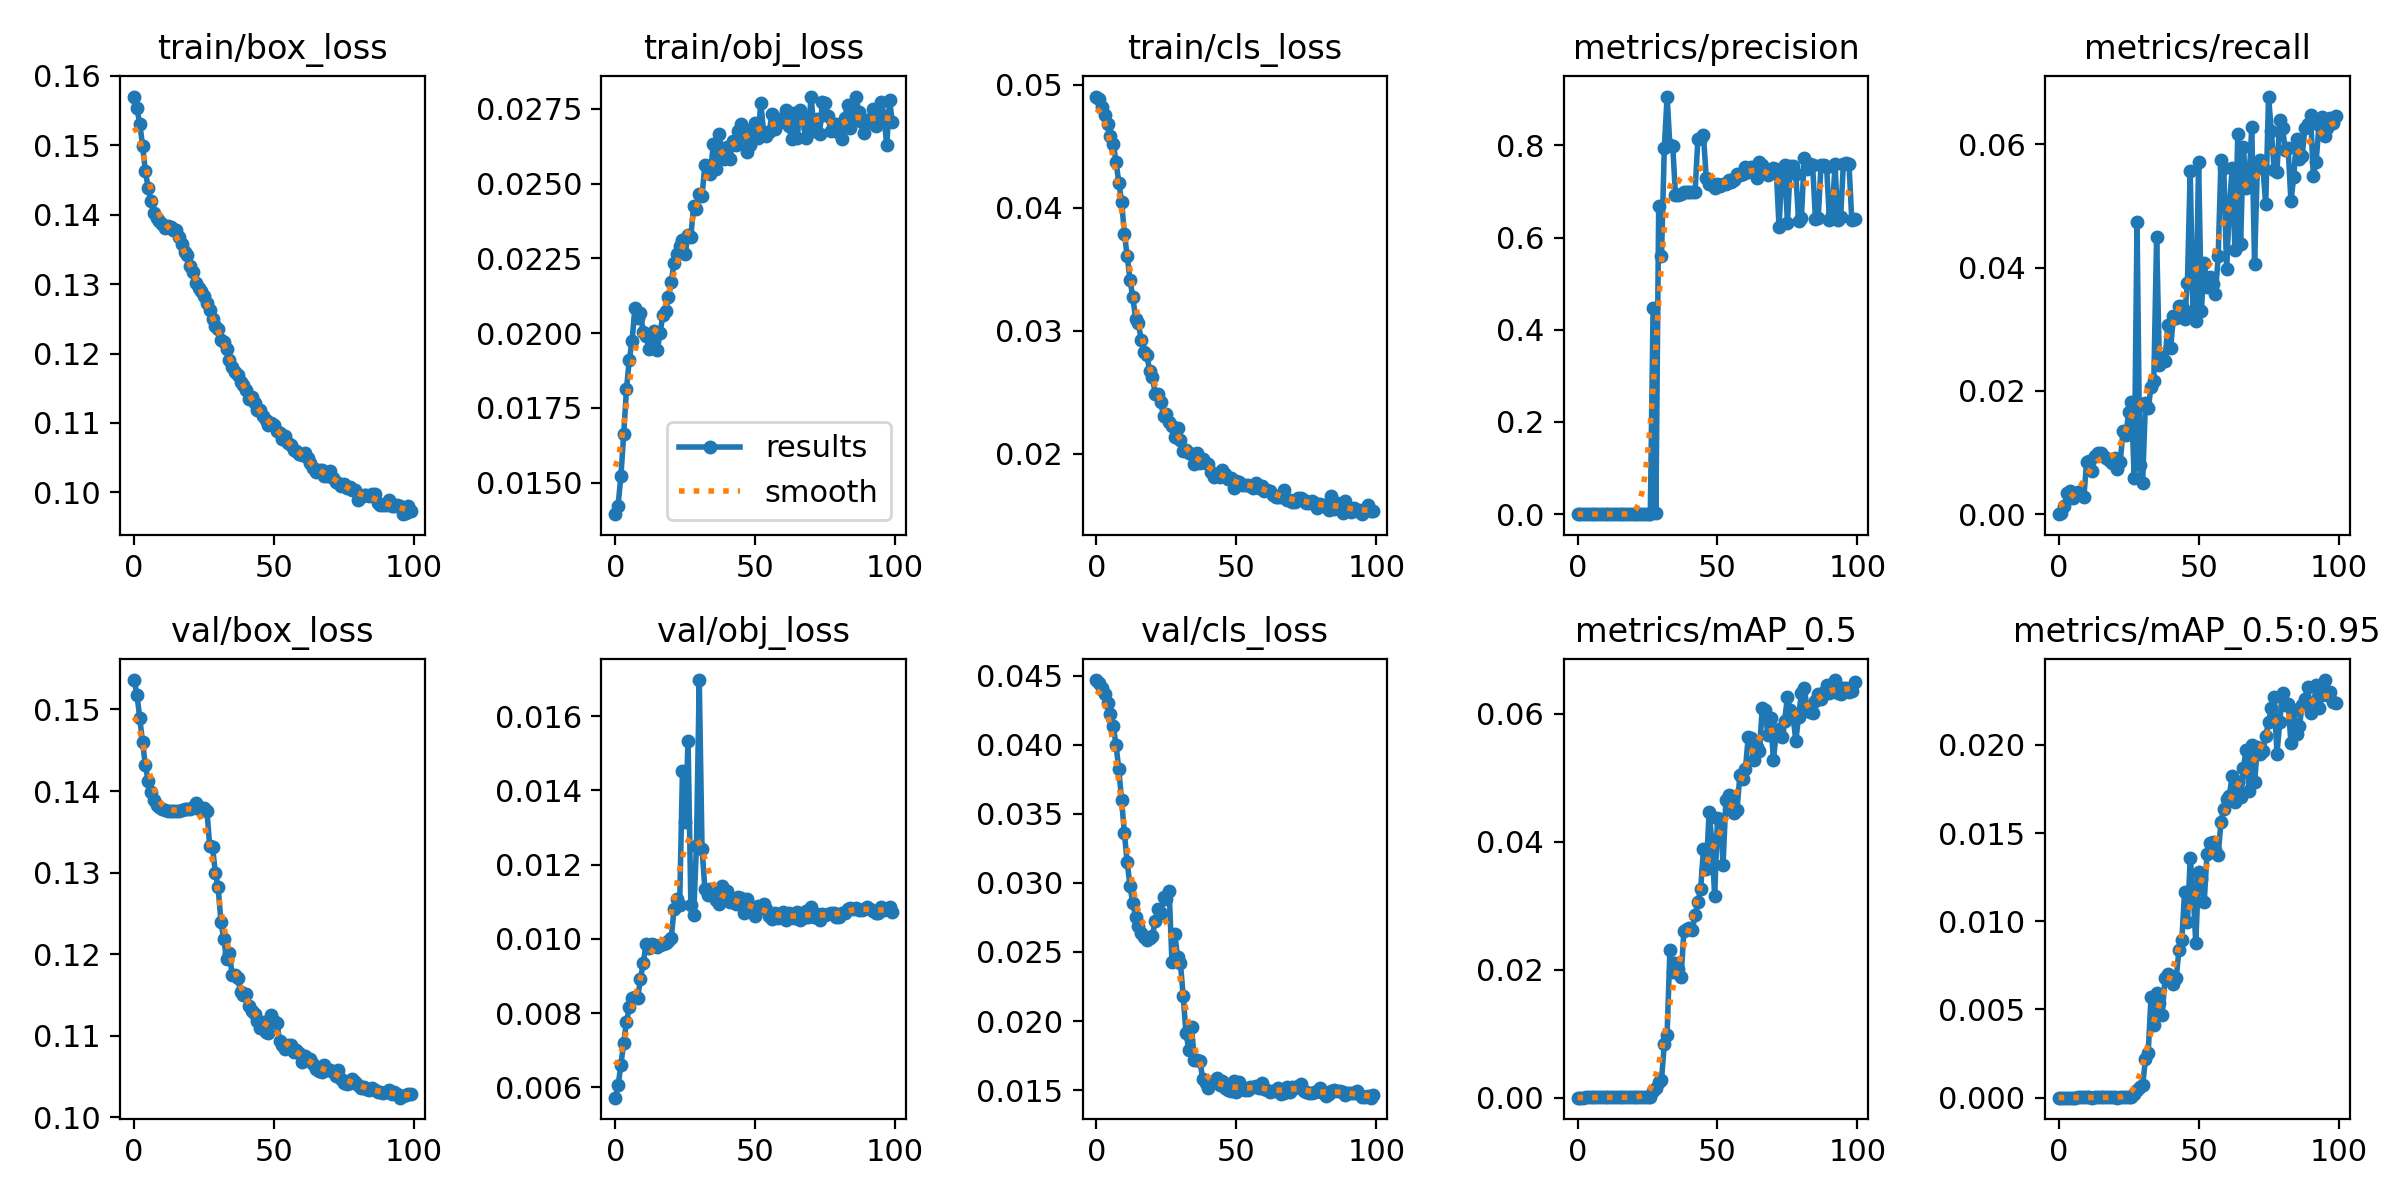

The data file committed next to this chart (first rows):
epoch, train/box_loss, train/obj_loss, train/cls_loss, metrics/precision, metrics/recall, metrics/mAP_0.5, metrics/mAP_0.5:0.95, val/box_loss, val/obj_loss, val/cls_loss, x/lr0, x/lr1, x/lr2
0, 0.157, 0.01395, 0.04906, 0, 0, 0, 0, 0.1536, 0.005719, 0.04469, 0.0973, 0.0003, 0.0003
1, 0.1553, 0.01424, 0.04887, 8.0938e-06, 0.0001626, 5.1721e-06, 3.6205e-06, 0.1518, 0.006048, 0.04451, 0.09369, 0.0006931, 0.0006931
2, 0.1531, 0.01522, 0.04822, 3.2375e-05, 0.001301, 1.6404e-05, 3.4934e-06, 0.1489, 0.006604, 0.04414, 0.09008, 0.001078, 0.001078
3, 0.1499, 0.01661, 0.04752, 5.8005e-05, 0.003495, 2.9969e-05, 7.4e-06, 0.146, 0.007201, 0.04365, 0.08646, 0.001455, 0.001455
4, 0.1463, 0.01813, 0.04679, 6.3401e-05, 0.00382, 3.2861e-05, 7.8017e-06, 0.1432, 0.007768, 0.04302, 0.08282, 0.001825, 0.001825
5, 0.1438, 0.01911, 0.04584, 6.475e-05, 0.002601, 3.3248e-05, 7.2212e-06, 0.1412, 0.008154, 0.04226, 0.07919, 0.002186, 0.002186
6, 0.1419, 0.01974, 0.04523, 8.0938e-05, 0.003251, 4.1673e-05, 9.7018e-06, 0.1399, 0.008411, 0.04137, 0.07554, 0.00254, 0.00254
7, 0.1403, 0.02085, 0.04377, 9.1055e-05, 0.003658, 4.7043e-05, 1.1882e-05, 0.1389, 0.00842, 0.04001, 0.07189, 0.002885, 0.002885
8, 0.1394, 0.0205, 0.04205, 7.6891e-05, 0.003089, 3.9627e-05, 1.1774e-05, 0.1383, 0.008404, 0.03823, 0.06822, 0.003223, 0.003223
9, 0.139, 0.02066, 0.04052, 6.8797e-05, 0.002764, 3.5382e-05, 1.1144e-05, 0.138, 0.008924, 0.036, 0.06455, 0.003553, 0.003553
10, 0.1386, 0.02003, 0.0379, 9.065e-05, 0.008535, 4.9484e-05, 1.3212e-05, 0.1378, 0.009343, 0.03359, 0.06087, 0.003874, 0.003874
11, 0.1381, 0.01992, 0.0361, 9.1513e-05, 0.008616, 5.0334e-05, 1.3064e-05, 0.1377, 0.009869, 0.03148, 0.05719, 0.004188, 0.004188
12, 0.1384, 0.01946, 0.03414, 7.4247e-05, 0.00699, 4.0932e-05, 9.6995e-06, 0.1376, 0.009762, 0.02981, 0.05349, 0.004494, 0.004494
13, 0.1382, 0.01959, 0.03275, 0.000101, 0.00951, 5.5011e-05, 1.5858e-05, 0.1375, 0.009867, 0.02852, 0.04979, 0.004792, 0.004792
14, 0.1378, 0.02008, 0.03099, 0.0001053, 0.009916, 5.8934e-05, 1.7847e-05, 0.1375, 0.009841, 0.02756, 0.04608, 0.005082, 0.005082
15, 0.1378, 0.01942, 0.0306, 0.0001053, 0.009916, 5.9401e-05, 1.7409e-05, 0.1375, 0.009787, 0.02688, 0.04236, 0.005364, 0.005364
16, 0.1368, 0.02001, 0.02924, 0.0001001, 0.009429, 5.7223e-05, 1.7786e-05, 0.1376, 0.009828, 0.0264, 0.03864, 0.005639, 0.005639
17, 0.1357, 0.02059, 0.02831, 9.6693e-05, 0.009104, 5.5418e-05, 1.6508e-05, 0.1377, 0.009858, 0.02608, 0.0349, 0.005905, 0.005905
18, 0.1346, 0.02074, 0.02804, 9.4103e-05, 0.00886, 5.4951e-05, 1.4807e-05, 0.1378, 0.009883, 0.02588, 0.03116, 0.006163, 0.006163
19, 0.1342, 0.02121, 0.02676, 8.806e-05, 0.008291, 5.0805e-05, 1.4972e-05, 0.1378, 0.00994, 0.02599, 0.02741, 0.006414, 0.006414
20, 0.1326, 0.02171, 0.02623, 9.7557e-05, 0.009185, 5.6237e-05, 1.4619e-05, 0.1378, 0.01003, 0.02613, 0.02366, 0.006657, 0.006657
21, 0.1318, 0.02235, 0.02487, 7.8563e-05, 0.007397, 4.2163e-05, 9.409e-06, 0.1381, 0.01081, 0.02728, 0.01989, 0.006891, 0.006891
22, 0.1301, 0.02264, 0.02485, 9.0737e-05, 0.008535, 4.9208e-05, 1.1558e-05, 0.1385, 0.01109, 0.0281, 0.01612, 0.007118, 0.007118
23, 0.1295, 0.02291, 0.02421, 0.0001434, 0.01349, 8.139e-05, 2.0268e-05, 0.1378, 0.01092, 0.02781, 0.01234, 0.007337, 0.007337
24, 0.129, 0.0231, 0.02304, 0.0001424, 0.01284, 7.9486e-05, 2.1197e-05, 0.1379, 0.01453, 0.02898, 0.008548, 0.007548, 0.007548
25, 0.1282, 0.02265, 0.02323, 0.0001854, 0.0165, 0.0001068, 2.9659e-05, 0.1379, 0.01316, 0.02884, 0.007525, 0.007525, 0.007525
26, 0.1273, 0.02329, 0.02258, 0.0002065, 0.01813, 0.0001213, 3.4984e-05, 0.1376, 0.01535, 0.02938, 0.007525, 0.007525, 0.007525
27, 0.1262, 0.02322, 0.02225, 0.4481, 0.005934, 0.001107, 0.0002224, 0.1333, 0.01092, 0.02425, 0.007426, 0.007426, 0.007426
28, 0.125, 0.02426, 0.02135, 0.001886, 0.0474, 0.001505, 0.0004416, 0.1331, 0.01063, 0.02629, 0.007327, 0.007327, 0.007327
29, 0.1239, 0.02414, 0.02207, 0.6695, 0.007966, 0.002488, 0.0005921, 0.13, 0.01251, 0.02465, 0.007228, 0.007228, 0.007228
30, 0.1236, 0.02464, 0.02116, 0.561, 0.005121, 0.002826, 0.0007005, 0.1282, 0.01698, 0.02422, 0.007129, 0.007129, 0.007129
31, 0.122, 0.02459, 0.0202, 0.7942, 0.01804, 0.008315, 0.002174, 0.124, 0.01242, 0.02184, 0.00703, 0.00703, 0.00703
32, 0.1216, 0.02561, 0.02034, 0.906, 0.01719, 0.009797, 0.002555, 0.1218, 0.01136, 0.01914, 0.006931, 0.006931, 0.006931
33, 0.1207, 0.02557, 0.0201, 0.8, 0.02065, 0.023, 0.005727, 0.1195, 0.0112, 0.01793, 0.006832, 0.006832, 0.006832
34, 0.1191, 0.02533, 0.01998, 0.7997, 0.02162, 0.01957, 0.004118, 0.1202, 0.01135, 0.01955, 0.006733, 0.006733, 0.006733
35, 0.1181, 0.02632, 0.01915, 0.6929, 0.04498, 0.02109, 0.005924, 0.1175, 0.0113, 0.01717, 0.006634, 0.006634, 0.006634
36, 0.1174, 0.02548, 0.02007, 0.6934, 0.02424, 0.02011, 0.005373, 0.1174, 0.01104, 0.01719, 0.006535, 0.006535, 0.006535
37, 0.117, 0.02667, 0.01929, 0.6951, 0.02544, 0.01884, 0.004711, 0.1171, 0.01094, 0.01712, 0.006436, 0.006436, 0.006436
38, 0.1159, 0.02613, 0.01954, 0.6998, 0.02487, 0.02605, 0.006778, 0.1154, 0.01141, 0.01577, 0.006337, 0.006337, 0.006337
39, 0.1155, 0.02581, 0.01922, 0.6979, 0.03072, 0.0263, 0.007001, 0.115, 0.01104, 0.01551, 0.006238, 0.006238, 0.006238
40, 0.1148, 0.02621, 0.01913, 0.6984, 0.0269, 0.02656, 0.006756, 0.1152, 0.0113, 0.01518, 0.006139, 0.006139, 0.006139
41, 0.1134, 0.02581, 0.01855, 0.6987, 0.03211, 0.02619, 0.006452, 0.1137, 0.01101, 0.01548, 0.00604, 0.00604, 0.00604
42, 0.1137, 0.02644, 0.01811, 0.6994, 0.03186, 0.0285, 0.006787, 0.113, 0.01099, 0.01568, 0.005941, 0.005941, 0.005941
43, 0.1129, 0.02629, 0.01833, 0.8143, 0.03379, 0.03052, 0.008392, 0.1127, 0.01093, 0.01589, 0.005842, 0.005842, 0.005842
44, 0.1119, 0.02676, 0.01814, 0.8169, 0.03373, 0.03263, 0.008918, 0.1118, 0.01113, 0.01537, 0.005743, 0.005743, 0.005743
45, 0.1119, 0.02699, 0.01868, 0.8217, 0.03172, 0.03889, 0.01169, 0.111, 0.01109, 0.01564, 0.005644, 0.005644, 0.005644
46, 0.1109, 0.02661, 0.01835, 0.7284, 0.0375, 0.03567, 0.009934, 0.1116, 0.0107, 0.01518, 0.005545, 0.005545, 0.005545
47, 0.1104, 0.02605, 0.01791, 0.716, 0.05564, 0.04457, 0.01358, 0.1105, 0.01108, 0.01498, 0.005446, 0.005446, 0.005446
48, 0.1096, 0.02629, 0.018, 0.7154, 0.033, 0.04011, 0.01175, 0.1103, 0.01087, 0.01495, 0.005347, 0.005347, 0.005347
49, 0.11, 0.02683, 0.0172, 0.7084, 0.03129, 0.03146, 0.00876, 0.1126, 0.01087, 0.01566, 0.005248, 0.005248, 0.005248
50, 0.1097, 0.02701, 0.01781, 0.7162, 0.05719, 0.04362, 0.01278, 0.1118, 0.01062, 0.01484, 0.005149, 0.005149, 0.005149
51, 0.1089, 0.02651, 0.01773, 0.7124, 0.03301, 0.04356, 0.0124, 0.1115, 0.01089, 0.01556, 0.00505, 0.00505, 0.00505
52, 0.1086, 0.02771, 0.01746, 0.7153, 0.04078, 0.03638, 0.01108, 0.1094, 0.01083, 0.01509, 0.004951, 0.004951, 0.004951
53, 0.1077, 0.02671, 0.01744, 0.7167, 0.0369, 0.04649, 0.01381, 0.1088, 0.01094, 0.01499, 0.004852, 0.004852, 0.004852
54, 0.1082, 0.02659, 0.01743, 0.7244, 0.03853, 0.04723, 0.01446, 0.1084, 0.01081, 0.01497, 0.004753, 0.004753, 0.004753
55, 0.1071, 0.02672, 0.01739, 0.7213, 0.03731, 0.04586, 0.01451, 0.1088, 0.01061, 0.01524, 0.004654, 0.004654, 0.004654
56, 0.1068, 0.02733, 0.01723, 0.725, 0.03568, 0.04453, 0.01405, 0.1089, 0.01052, 0.0152, 0.004555, 0.004555, 0.004555
57, 0.1061, 0.02683, 0.01766, 0.7377, 0.04182, 0.045, 0.01378, 0.108, 0.01069, 0.01527, 0.004456, 0.004456, 0.004456
58, 0.106, 0.02704, 0.01725, 0.7368, 0.05751, 0.05036, 0.01564, 0.1082, 0.01056, 0.01518, 0.004357, 0.004357, 0.004357
59, 0.1055, 0.02716, 0.01734, 0.7381, 0.05614, 0.04974, 0.01636, 0.1079, 0.01062, 0.01552, 0.004258, 0.004258, 0.004258
... 40 more rows
